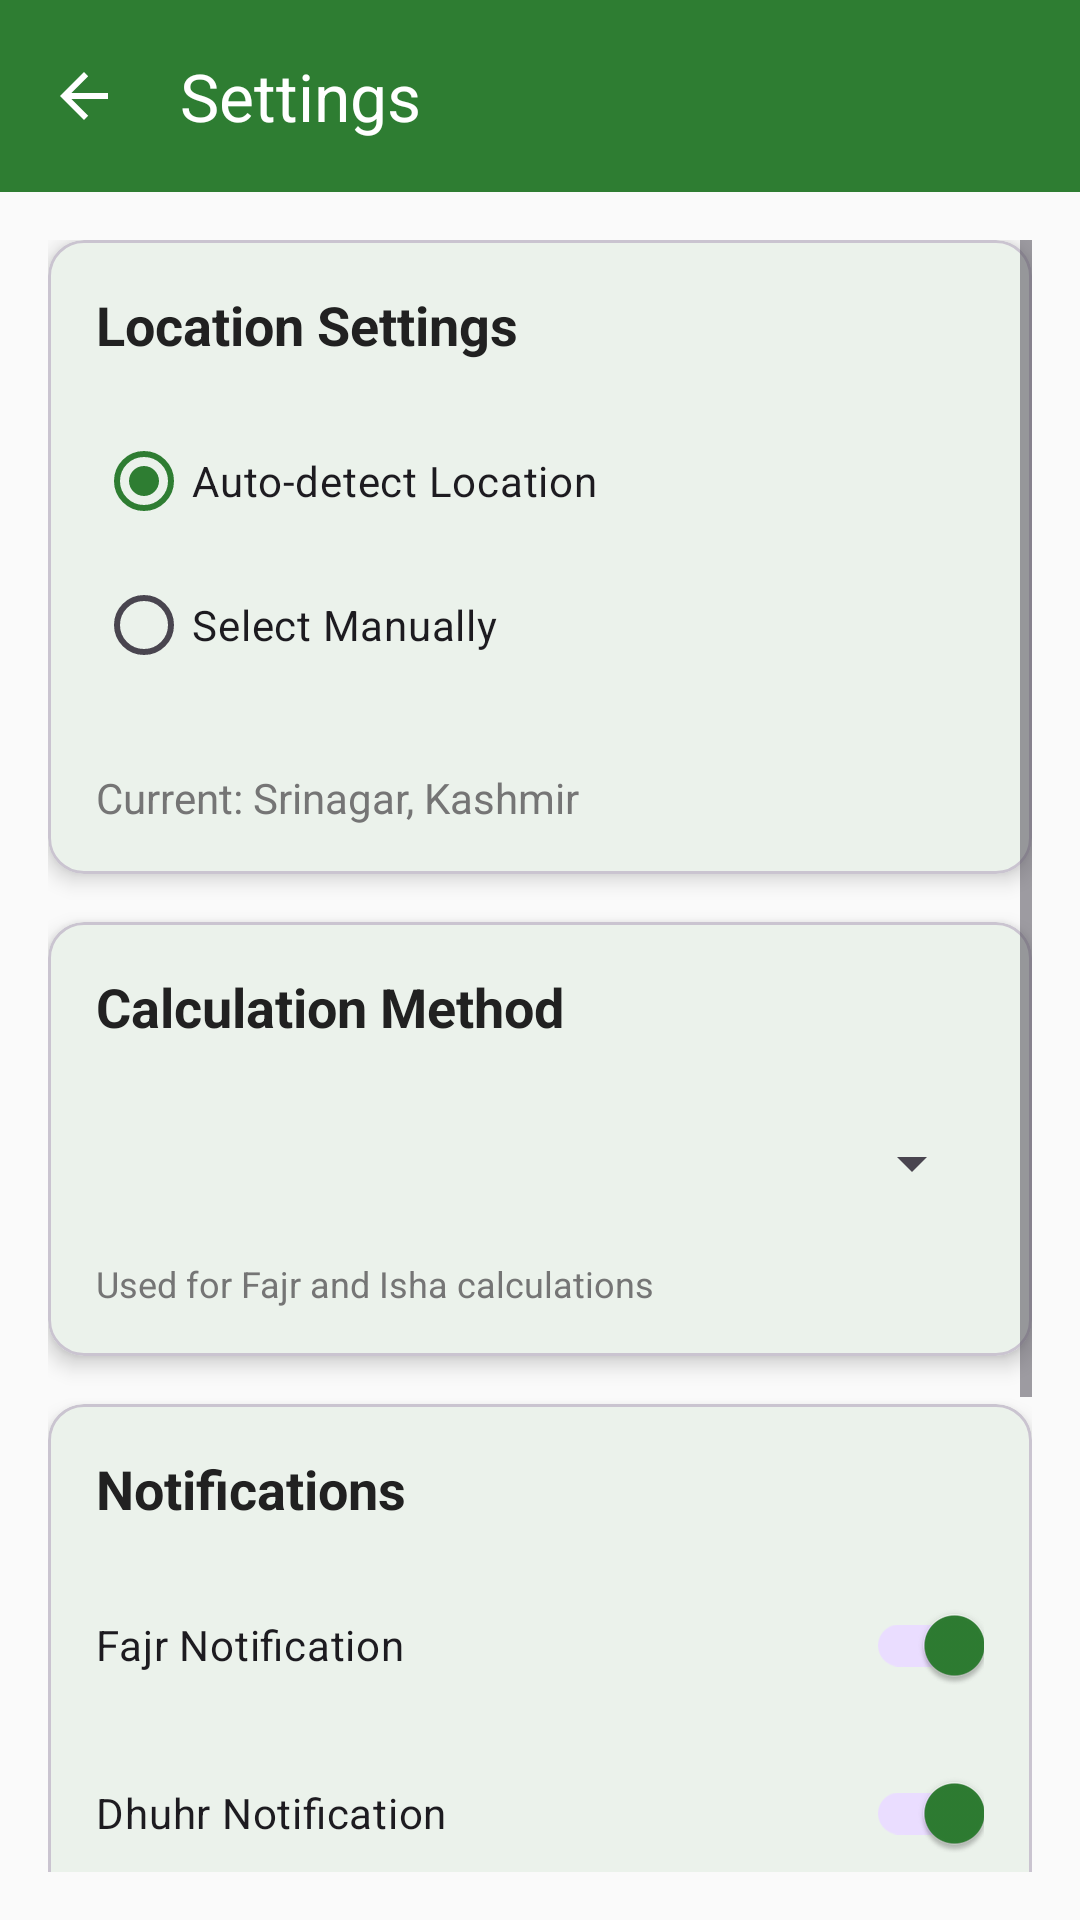

Produce the Android XML layout that renders to this screen, including the resource entries it uses.
<!-- AndroidManifest.xml: application theme Theme.KashmirMeeqat -->
<!-- res/layout/activity_settings.xml -->
<?xml version="1.0" encoding="utf-8"?>
<LinearLayout xmlns:android="http://schemas.android.com/apk/res/android"
    xmlns:app="http://schemas.android.com/apk/res-auto"
    android:layout_width="match_parent"
    android:layout_height="match_parent"
    android:orientation="vertical"
    android:background="@color/background_light">

    <androidx.appcompat.widget.Toolbar
        android:id="@+id/toolbar"
        android:layout_width="match_parent"
        android:layout_height="?attr/actionBarSize"
        android:background="@color/primary"
        app:title="@string/settings"
        app:titleTextColor="@color/white"
        app:navigationIcon="?attr/homeAsUpIndicator"
        app:navigationIconTint="@color/white" />

    <ScrollView
        android:layout_width="match_parent"
        android:layout_height="match_parent"
        android:padding="16dp">

        <LinearLayout
            android:layout_width="match_parent"
            android:layout_height="wrap_content"
            android:orientation="vertical">

            
            <com.google.android.material.card.MaterialCardView
                android:layout_width="match_parent"
                android:layout_height="wrap_content"
                android:layout_marginBottom="16dp"
                app:cardCornerRadius="12dp"
                app:cardElevation="4dp">

                <LinearLayout
                    android:layout_width="match_parent"
                    android:layout_height="wrap_content"
                    android:orientation="vertical"
                    android:padding="16dp">

                    <TextView
                        android:layout_width="wrap_content"
                        android:layout_height="wrap_content"
                        android:text="@string/location_settings"
                        android:textSize="18sp"
                        android:textStyle="bold"
                        android:textColor="@color/text_primary_light"
                        android:layout_marginBottom="16dp" />

                    <RadioGroup
                        android:id="@+id/rgLocationMode"
                        android:layout_width="match_parent"
                        android:layout_height="wrap_content"
                        android:layout_marginBottom="16dp">

                        <RadioButton
                            android:id="@+id/rbAutoLocation"
                            android:layout_width="wrap_content"
                            android:layout_height="wrap_content"
                            android:text="@string/auto_location"
                            android:checked="true" />

                        <RadioButton
                            android:id="@+id/rbManualLocation"
                            android:layout_width="wrap_content"
                            android:layout_height="wrap_content"
                            android:text="@string/manual_location" />

                    </RadioGroup>

                    <Spinner
                        android:id="@+id/spinnerLocation"
                        android:layout_width="match_parent"
                        android:layout_height="48dp"
                        android:visibility="gone"
                        android:layout_marginTop="8dp" />

                    <TextView
                        android:id="@+id/tvCurrentLocation"
                        android:layout_width="wrap_content"
                        android:layout_height="wrap_content"
                        android:text="Current: Srinagar, Kashmir"
                        android:textSize="14sp"
                        android:textColor="@color/text_secondary_light"
                        android:layout_marginTop="8dp" />

                </LinearLayout>

            </com.google.android.material.card.MaterialCardView>

            
            <com.google.android.material.card.MaterialCardView
                android:layout_width="match_parent"
                android:layout_height="wrap_content"
                android:layout_marginBottom="16dp"
                app:cardCornerRadius="12dp"
                app:cardElevation="4dp">

                <LinearLayout
                    android:layout_width="match_parent"
                    android:layout_height="wrap_content"
                    android:orientation="vertical"
                    android:padding="16dp">

                    <TextView
                        android:layout_width="wrap_content"
                        android:layout_height="wrap_content"
                        android:text="@string/calculation_method"
                        android:textSize="18sp"
                        android:textStyle="bold"
                        android:textColor="@color/text_primary_light"
                        android:layout_marginBottom="16dp" />

                    <Spinner
                        android:id="@+id/spinnerCalculationMethod"
                        android:layout_width="match_parent"
                        android:layout_height="48dp" />

                    <TextView
                        android:layout_width="wrap_content"
                        android:layout_height="wrap_content"
                        android:text="Used for Fajr and Isha calculations"
                        android:textSize="12sp"
                        android:textColor="@color/text_secondary_light"
                        android:layout_marginTop="8dp" />

                </LinearLayout>

            </com.google.android.material.card.MaterialCardView>

            
            <com.google.android.material.card.MaterialCardView
                android:layout_width="match_parent"
                android:layout_height="wrap_content"
                android:layout_marginBottom="16dp"
                app:cardCornerRadius="12dp"
                app:cardElevation="4dp">

                <LinearLayout
                    android:layout_width="match_parent"
                    android:layout_height="wrap_content"
                    android:orientation="vertical"
                    android:padding="16dp">

                    <TextView
                        android:layout_width="wrap_content"
                        android:layout_height="wrap_content"
                        android:text="@string/notifications"
                        android:textSize="18sp"
                        android:textStyle="bold"
                        android:textColor="@color/text_primary_light"
                        android:layout_marginBottom="16dp" />

                    <androidx.appcompat.widget.SwitchCompat
                        android:id="@+id/switchFajrNotification"
                        android:layout_width="match_parent"
                        android:layout_height="wrap_content"
                        android:text="Fajr Notification"
                        android:checked="true"
                        android:layout_marginBottom="8dp" />

                    <androidx.appcompat.widget.SwitchCompat
                        android:id="@+id/switchDhuhrNotification"
                        android:layout_width="match_parent"
                        android:layout_height="wrap_content"
                        android:text="Dhuhr Notification"
                        android:checked="true"
                        android:layout_marginBottom="8dp" />

                    <androidx.appcompat.widget.SwitchCompat
                        android:id="@+id/switchAsrNotification"
                        android:layout_width="match_parent"
                        android:layout_height="wrap_content"
                        android:text="Asr Notification"
                        android:checked="true"
                        android:layout_marginBottom="8dp" />

                    <androidx.appcompat.widget.SwitchCompat
                        android:id="@+id/switchMaghribNotification"
                        android:layout_width="match_parent"
                        android:layout_height="wrap_content"
                        android:text="Maghrib Notification"
                        android:checked="true"
                        android:layout_marginBottom="8dp" />

                    <androidx.appcompat.widget.SwitchCompat
                        android:id="@+id/switchIshaNotification"
                        android:layout_width="match_parent"
                        android:layout_height="wrap_content"
                        android:text="Isha Notification"
                        android:checked="true" />

                </LinearLayout>

            </com.google.android.material.card.MaterialCardView>

            
            <TextView
                android:layout_width="wrap_content"
                android:layout_height="wrap_content"
                android:layout_gravity="center_horizontal"
                android:text="Kashmir Meeqat v1.0"
                android:textSize="12sp"
                android:textColor="@color/text_secondary_light"
                android:layout_marginTop="32dp" />

        </LinearLayout>

    </ScrollView>

</LinearLayout>
<!-- resources referenced by this layout -->
<resources>
  <color name="background_light">#FAFAFA</color>
  <color name="primary">#2E7D32</color>
  <color name="text_primary_light">#212121</color>
  <color name="text_secondary_light">#757575</color>
  <color name="white">#FFFFFF</color>
  <string name="auto_location">Auto-detect Location</string>
  <string name="calculation_method">Calculation Method</string>
  <string name="location_settings">Location Settings</string>
  <string name="manual_location">Select Manually</string>
  <string name="notifications">Notifications</string>
  <string name="settings">Settings</string>
  <style name="Theme.KashmirMeeqat" parent="Theme.Material3.DayNight">
          <item name="colorPrimary">@color/primary</item>
          <item name="colorPrimaryVariant">@color/primary_dark</item>
          <item name="colorOnPrimary">@color/white</item>
          
          <item name="colorSecondary">@color/accent</item>
          <item name="colorSecondaryVariant">@color/accent_light</item>
          <item name="colorOnSecondary">@color/black</item>
          
          <item name="android:colorBackground">@color/background_light</item>
          <item name="colorSurface">@color/surface_light</item>
          <item name="colorOnBackground">@color/text_primary_light</item>
          <item name="colorOnSurface">@color/text_primary_light</item>
          
          <item name="android:statusBarColor">@color/primary_dark</item>
          <item name="android:navigationBarColor">@color/surface_light</item>
          <item name="android:windowLightStatusBar">false</item>
          <item name="android:windowLightNavigationBar" tools:targetApi="27">true</item>
      </style>
  <color name="primary_dark">#1B5E20</color>
  <color name="accent">#FF9800</color>
  <color name="accent_light">#FFB74D</color>
  <color name="black">#000000</color>
  <color name="surface_light">#FFFFFF</color>
</resources>
